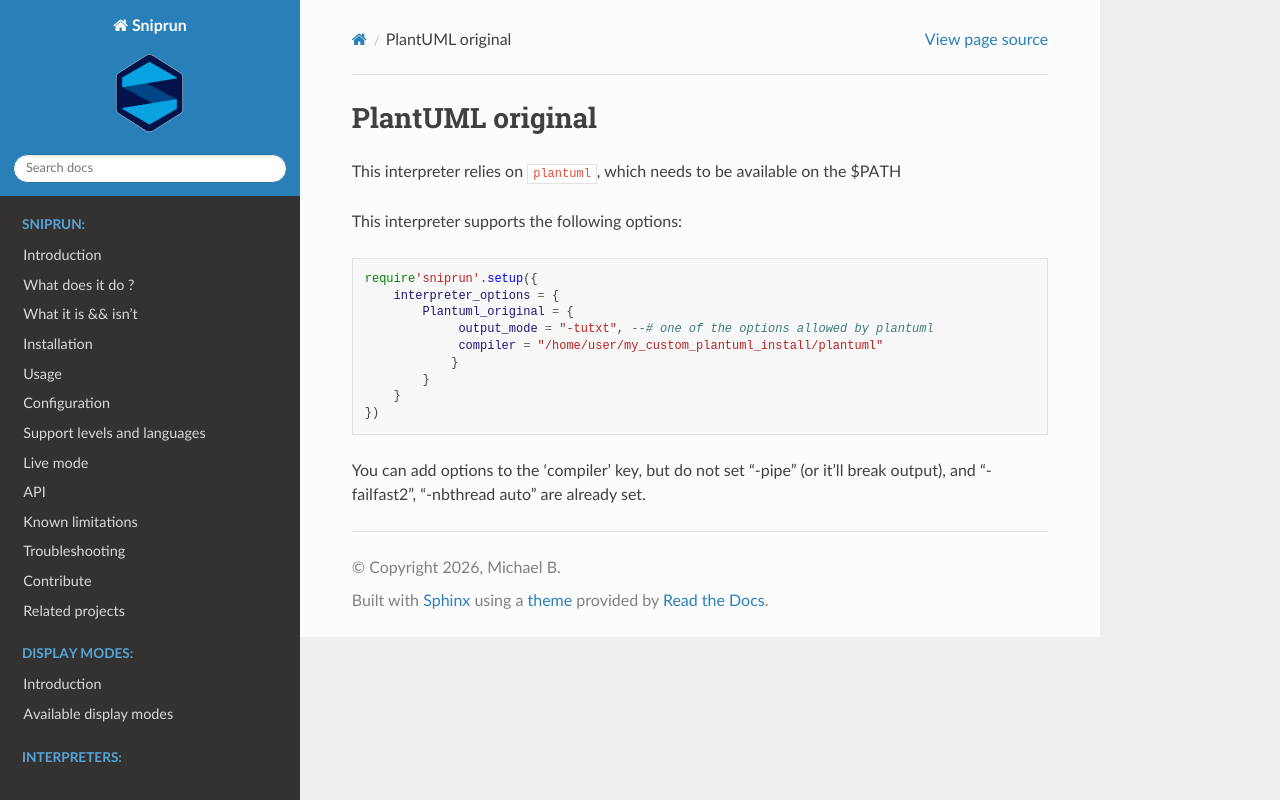

repository: michaelb/sniprun · page: sources/interpreters/Plantuml_original.html · generator: sphinx

## PlantUML original

This interpreter relies on `plantuml`, which needs to be available on the $PATH

This interpreter supports the following options:

```lua
require'sniprun'.setup({
    interpreter_options = {
        Plantuml_original = {
             output_mode = "-tutxt", --# one of the options allowed by plantuml
             compiler = "/home/user/my_custom_plantuml_install/plantuml"
            }
        }
    }
})
```

You can add options to the 'compiler' key, but do not
set "-pipe" (or it'll break output), and "-failfast2",
"-nbthread auto" are already set.
